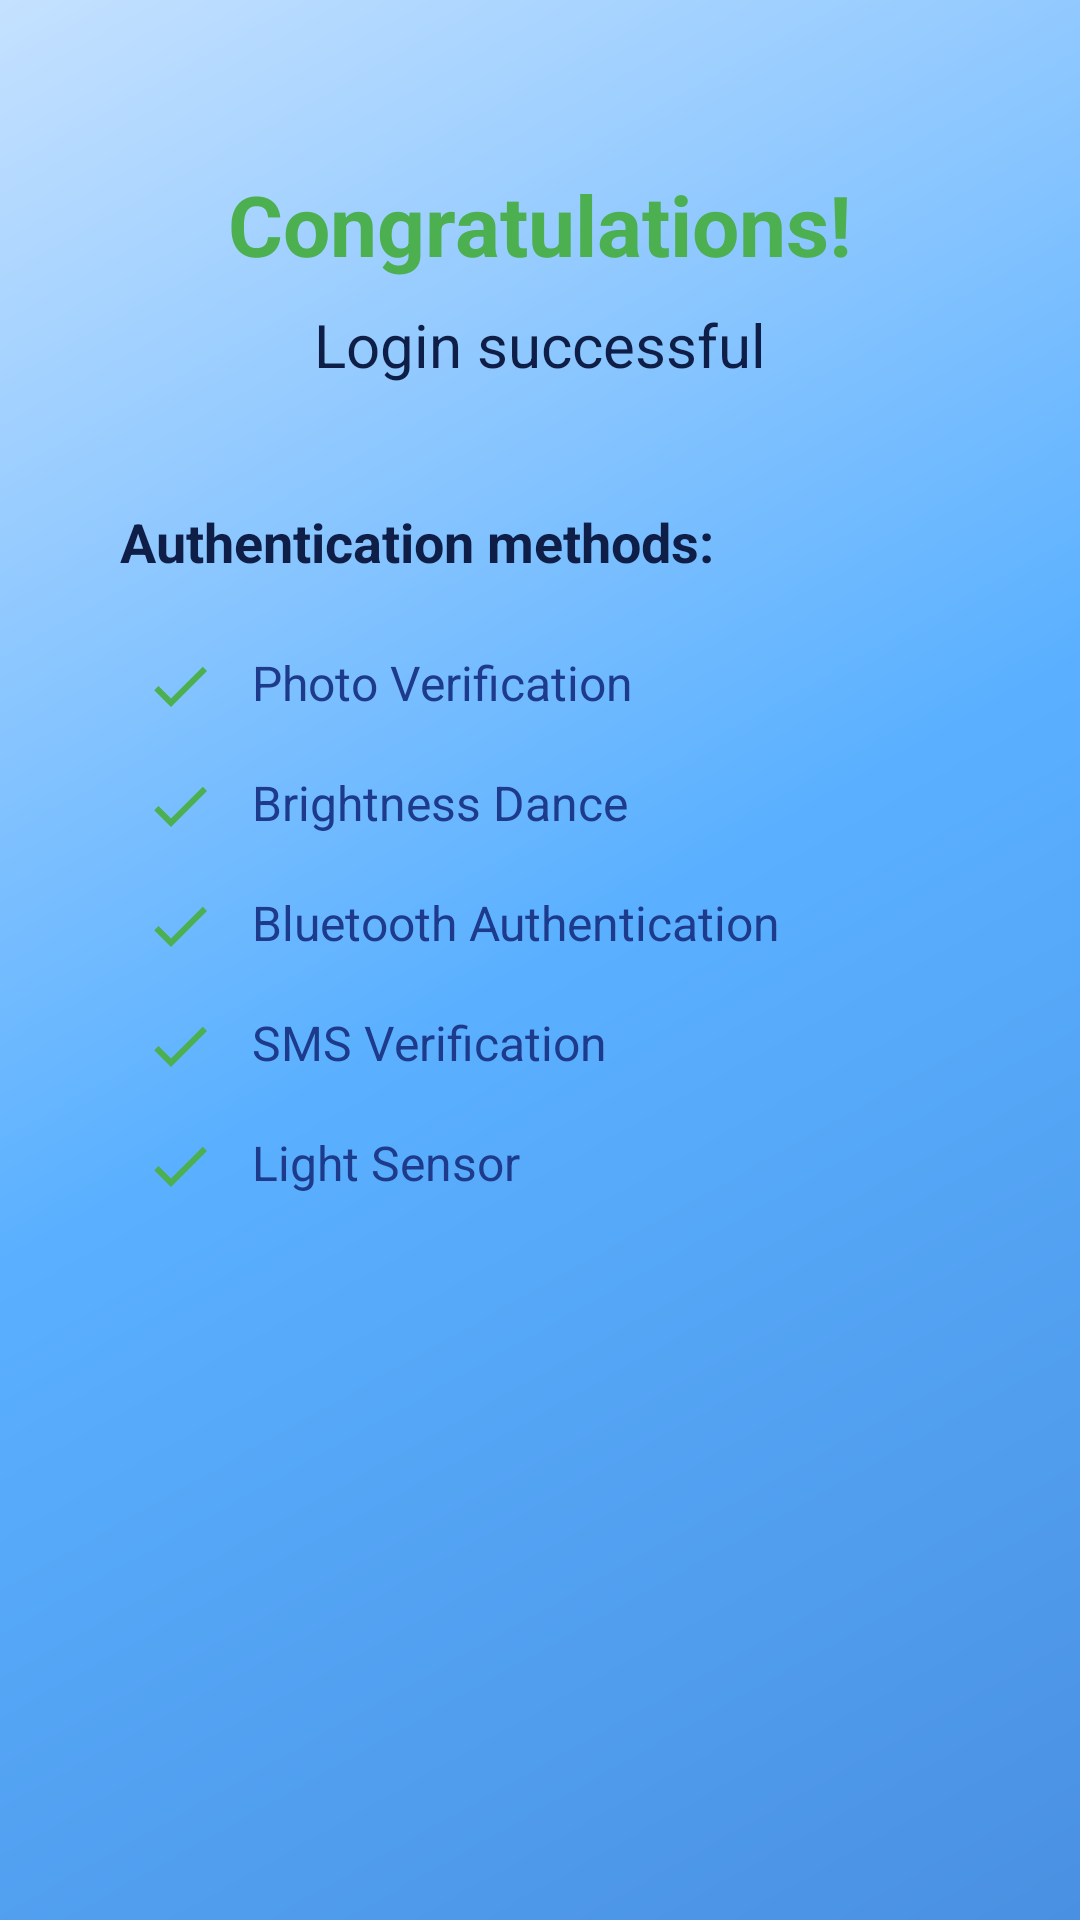

Reconstruct the res/layout file that produces this screen, plus the resources it refers to.
<!-- AndroidManifest.xml: application theme Theme.ConditionalLogin -->
<!-- res/layout/activity_success.xml -->
<?xml version="1.0" encoding="utf-8"?>
<LinearLayout xmlns:android="http://schemas.android.com/apk/res/android"
    android:layout_width="match_parent"
    android:layout_height="match_parent"
    xmlns:tools="http://schemas.android.com/tools"
    android:orientation="vertical"
    android:layoutDirection="ltr"
    android:padding="16dp"
    android:gravity="center_horizontal"
    android:background="@drawable/blue_gradient_background"
    tools:context=".SuccessActivity">

    <TextView
        android:layout_width="wrap_content"
        android:layout_height="wrap_content"
        android:text="Congratulations!"
        android:textSize="28sp"
        android:textStyle="bold"
        android:textColor="@color/success"
        android:layout_marginTop="40dp"/>

    <TextView
        android:layout_width="wrap_content"
        android:layout_height="wrap_content"
        android:text="Login successful"
        android:textSize="20sp"
        android:textColor="@color/primary_dark"
        android:layout_marginTop="8dp"
        android:layout_marginBottom="40dp"/>

    <TextView
        android:layout_width="match_parent"
        android:layout_height="wrap_content"
        android:text="Authentication methods:"
        android:textSize="18sp"
        android:textStyle="bold"
        android:textColor="@color/primary_dark"
        android:layout_marginStart="16dp"
        android:layout_marginBottom="16dp"/>

    
    <LinearLayout
        android:layout_width="match_parent"
        android:layout_height="wrap_content"
        android:orientation="vertical"
        android:layout_marginStart="16dp">

        <LinearLayout
            android:layout_width="match_parent"
            android:layout_height="wrap_content"
            android:orientation="horizontal"
            android:padding="8dp">

            <ImageView
                android:layout_width="24dp"
                android:layout_height="24dp"
                android:src="@drawable/ic_check_green"
                android:contentDescription="Verified" />

            <TextView
                android:layout_width="wrap_content"
                android:layout_height="wrap_content"
                android:text="Photo Verification"
                android:textSize="16sp"
                android:textColor="@color/primary"
                android:layout_marginStart="12dp" />
        </LinearLayout>

        <LinearLayout
            android:layout_width="match_parent"
            android:layout_height="wrap_content"
            android:orientation="horizontal"
            android:padding="8dp">

            <ImageView
                android:layout_width="24dp"
                android:layout_height="24dp"
                android:src="@drawable/ic_check_green"
                android:contentDescription="Verified" />

            <TextView
                android:layout_width="wrap_content"
                android:layout_height="wrap_content"
                android:text="Brightness Dance"
                android:textSize="16sp"
                android:textColor="@color/primary"
                android:layout_marginStart="12dp"/>
        </LinearLayout>

        <LinearLayout
            android:layout_width="match_parent"
            android:layout_height="wrap_content"
            android:orientation="horizontal"
            android:padding="8dp">

            <ImageView
                android:layout_width="24dp"
                android:layout_height="24dp"
                android:src="@drawable/ic_check_green"
                android:contentDescription="Verified" />

            <TextView
                android:layout_width="wrap_content"
                android:layout_height="wrap_content"
                android:text="Bluetooth Authentication"
                android:textSize="16sp"
                android:textColor="@color/primary"
                android:layout_marginStart="12dp"/>
        </LinearLayout>

        <LinearLayout
            android:layout_width="match_parent"
            android:layout_height="wrap_content"
            android:orientation="horizontal"
            android:padding="8dp">

            <ImageView
                android:layout_width="24dp"
                android:layout_height="24dp"
                android:src="@drawable/ic_check_green"
                android:contentDescription="Verified" />

            <TextView
                android:layout_width="wrap_content"
                android:layout_height="wrap_content"
                android:text="SMS Verification"
                android:textSize="16sp"
                android:textColor="@color/primary"
                android:layout_marginStart="12dp"/>
        </LinearLayout>

        <LinearLayout
            android:layout_width="match_parent"
            android:layout_height="wrap_content"
            android:orientation="horizontal"
            android:padding="8dp">

            <ImageView
                android:layout_width="24dp"
                android:layout_height="24dp"
                android:src="@drawable/ic_check_green"
                android:contentDescription="Verified" />

            <TextView
                android:layout_width="wrap_content"
                android:layout_height="wrap_content"
                android:text="Light Sensor"
                android:textSize="16sp"
                android:textColor="@color/primary"
                android:layout_marginStart="12dp"/>
        </LinearLayout>
    </LinearLayout>

</LinearLayout>
<!-- resources referenced by this layout -->
<resources>
  <color name="primary">#1E3A8A</color>
  <color name="primary_dark">#0F1E47</color>
  <color name="success">#4CAF50</color>
  <!-- drawable blue_gradient_background (drawable) -->
  <?xml version="1.0" encoding="utf-8"?>
  <shape xmlns:android="http://schemas.android.com/apk/res/android">
      <gradient
          android:type="linear"
          android:angle="135"
          android:startColor="#4A90E2"
          android:centerColor="#5AB0FF"
          android:endColor="#C5E1FF" />
  </shape>
  <!-- drawable ic_check_green (drawable) -->
  <?xml version="1.0" encoding="utf-8"?>
  <vector xmlns:android="http://schemas.android.com/apk/res/android"
      android:width="24dp"
      android:height="24dp"
      android:viewportWidth="24"
      android:viewportHeight="24">
  
      <path
          android:fillColor="#4CAF50"
          android:pathData="M9,16.17L4.83,12l-1.42,1.41L9,19 21,7l-1.41,-1.41z"/>
  </vector>
  <style name="Theme.ConditionalLogin" parent="Theme.MaterialComponents.DayNight.NoActionBar">
          
          <item name="colorPrimary">@color/primary</item>
          <item name="colorPrimaryVariant">@color/primary_dark</item>
          <item name="colorOnPrimary">@color/white</item>
          
          <item name="colorSecondary">@color/teal_200</item>
          <item name="colorSecondaryVariant">@color/teal_700</item>
          <item name="colorOnSecondary">@color/black</item>
          
          <item name="android:statusBarColor">@color/primary_dark</item>
          
          <item name="android:windowLayoutInDisplayCutoutMode" tools:targetApi="o_mr1">shortEdges</item>
          <item name="android:windowTranslucentStatus">true</item>
          <item name="android:windowTranslucentNavigation">true</item>
          <item name="android:fitsSystemWindows">true</item>
      </style>
  <color name="white">#FFFFFFFF</color>
  <color name="teal_200">#FF03DAC5</color>
  <color name="teal_700">#FF018786</color>
  <color name="black">#FF000000</color>
</resources>
